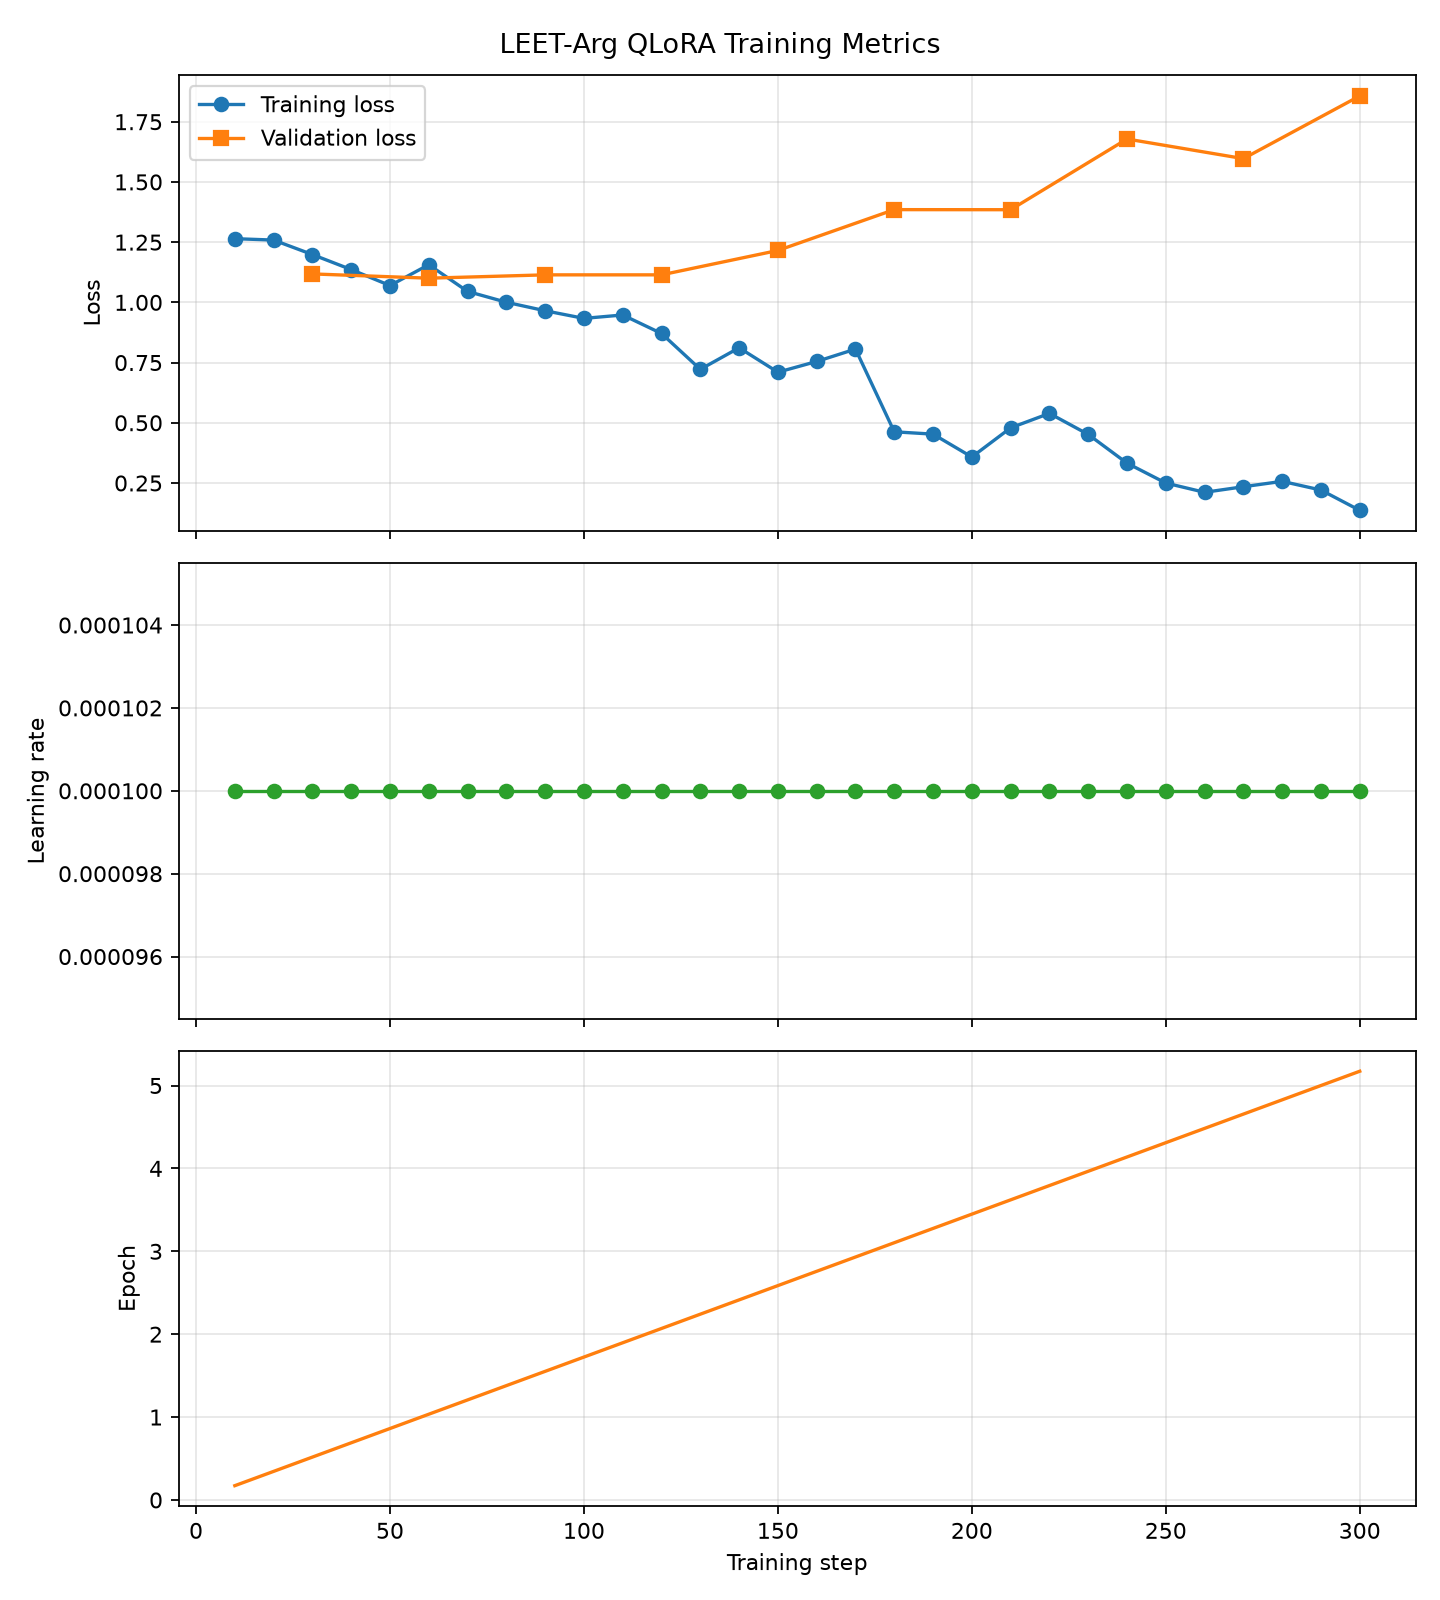

Values plotted in this chart, from the file beside it:
epoch, eval_loss, eval_runtime, eval_samples_per_second, eval_steps_per_second, grad_norm, learning_rate, loss, step, total_flos, train_loss, train_runtime, train_samples_per_second, train_steps_per_second
0.1724, , , , , 0.8431, 0.0001, 1.264, 10, , , , , 
0.3448, , , , , 1.043, 0.0001, 1.259, 20, , , , , 
0.5172, , , , , 0.8019, 0.0001, 1.199, 30, , , , , 
0.5172, 1.118, 6.741, 2.225, 2.225, , , , 30, , , , , 
0.6897, , , , , 1.114, 0.0001, 1.136, 40, , , , , 
0.8621, , , , , 0.8777, 0.0001, 1.07, 50, , , , , 
1.034, , , , , 0.7812, 0.0001, 1.156, 60, , , , , 
1.034, 1.1, 6.197, 2.42, 2.42, , , , 60, , , , , 
1.207, , , , , 1.188, 0.0001, 1.045, 70, , , , , 
1.379, , , , , 1.065, 0.0001, 1, 80, , , , , 
1.552, , , , , 1.448, 0.0001, 0.9651, 90, , , , , 
1.552, 1.114, 6.194, 2.421, 2.421, , , , 90, , , , , 
1.724, , , , , 1.477, 0.0001, 0.9335, 100, , , , , 
1.897, , , , , 1.755, 0.0001, 0.9476, 110, , , , , 
2.069, , , , , 0.9092, 0.0001, 0.8708, 120, , , , , 
2.069, 1.114, 6.198, 2.42, 2.42, , , , 120, , , , , 
2.241, , , , , 2.139, 0.0001, 0.7218, 130, , , , , 
2.414, , , , , 1.891, 0.0001, 0.8114, 140, , , , , 
2.586, , , , , 1.434, 0.0001, 0.7101, 150, , , , , 
2.586, 1.216, 6.213, 2.414, 2.414, , , , 150, , , , , 
2.759, , , , , 2.416, 0.0001, 0.7546, 160, , , , , 
2.931, , , , , 2.728, 0.0001, 0.806, 170, , , , , 
3.103, , , , , 2.148, 0.0001, 0.4625, 180, , , , , 
3.103, 1.385, 6.195, 2.421, 2.421, , , , 180, , , , , 
3.276, , , , , 2.488, 0.0001, 0.4528, 190, , , , , 
3.448, , , , , 2.642, 0.0001, 0.3578, 200, , , , , 
3.621, , , , , 3.078, 0.0001, 0.4789, 210, , , , , 
3.621, 1.385, 6.201, 2.419, 2.419, , , , 210, , , , , 
3.793, , , , , 2.653, 0.0001, 0.539, 220, , , , , 
3.966, , , , , 4.307, 0.0001, 0.4516, 230, , , , , 
4.138, , , , , 5.981, 0.0001, 0.3323, 240, , , , , 
4.138, 1.678, 6.197, 2.421, 2.421, , , , 240, , , , , 
4.31, , , , , 4.553, 0.0001, 0.2497, 250, , , , , 
4.483, , , , , 4.375, 0.0001, 0.2113, 260, , , , , 
4.655, , , , , 4.132, 0.0001, 0.2344, 270, , , , , 
4.655, 1.597, 6.199, 2.42, 2.42, , , , 270, , , , , 
4.828, , , , , 2.117, 0.0001, 0.2568, 280, , , , , 
5.0, , , , , 3.763, 0.0001, 0.2206, 290, , , , , 
5.172, , , , , 6.003, 0.0001, 0.1363, 300, , , , , 
5.172, 1.857, 6.197, 2.42, 2.42, , , , 300, , , , , 
5.172, , , , , , , , 300, 5655025793249280.0, 0.7012, 458, 0.655, 0.655
